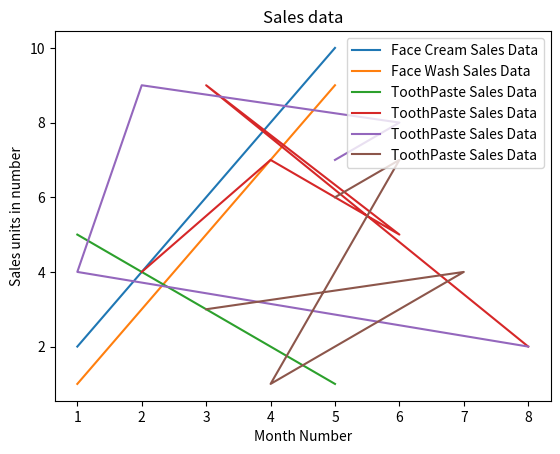

Here is the Python script that generated this plot:
#Read all product sales data and show it  using a multi line plot

import matplotlib.pyplot as plt

x1 = [1, 2, 3, 4, 5]
y1 = [2, 4, 6, 8, 10]
x2 = [1, 2, 3, 4, 5]
y2 = [1, 3, 5, 7, 9]
x3 = [1, 2, 3, 4, 5]
y3 = [5, 4, 3, 2, 1]

x4 = [2,4,6,3,8]
y4 = [4,7,5,9,2]

x5 = [5,6,2,1,8]
y5 = [7,8,9,4,2]

x6= [3,7,4,6,5]
y6= [3,4,1,7,6]
plt.plot(x1, y1, label='Face Cream Sales Data')
plt.plot(x2, y2, label='Face Wash Sales Data')
plt.plot(x3, y3, label='ToothPaste Sales Data')
plt.plot(x4, y4, label='ToothPaste Sales Data')
plt.plot(x5, y5, label='ToothPaste Sales Data')
plt.plot(x6, y6, label='ToothPaste Sales Data')
plt.legend()
plt.xlabel('Month Number')
plt.ylabel('Sales units in number')
plt.title('Sales data')
plt.show()
